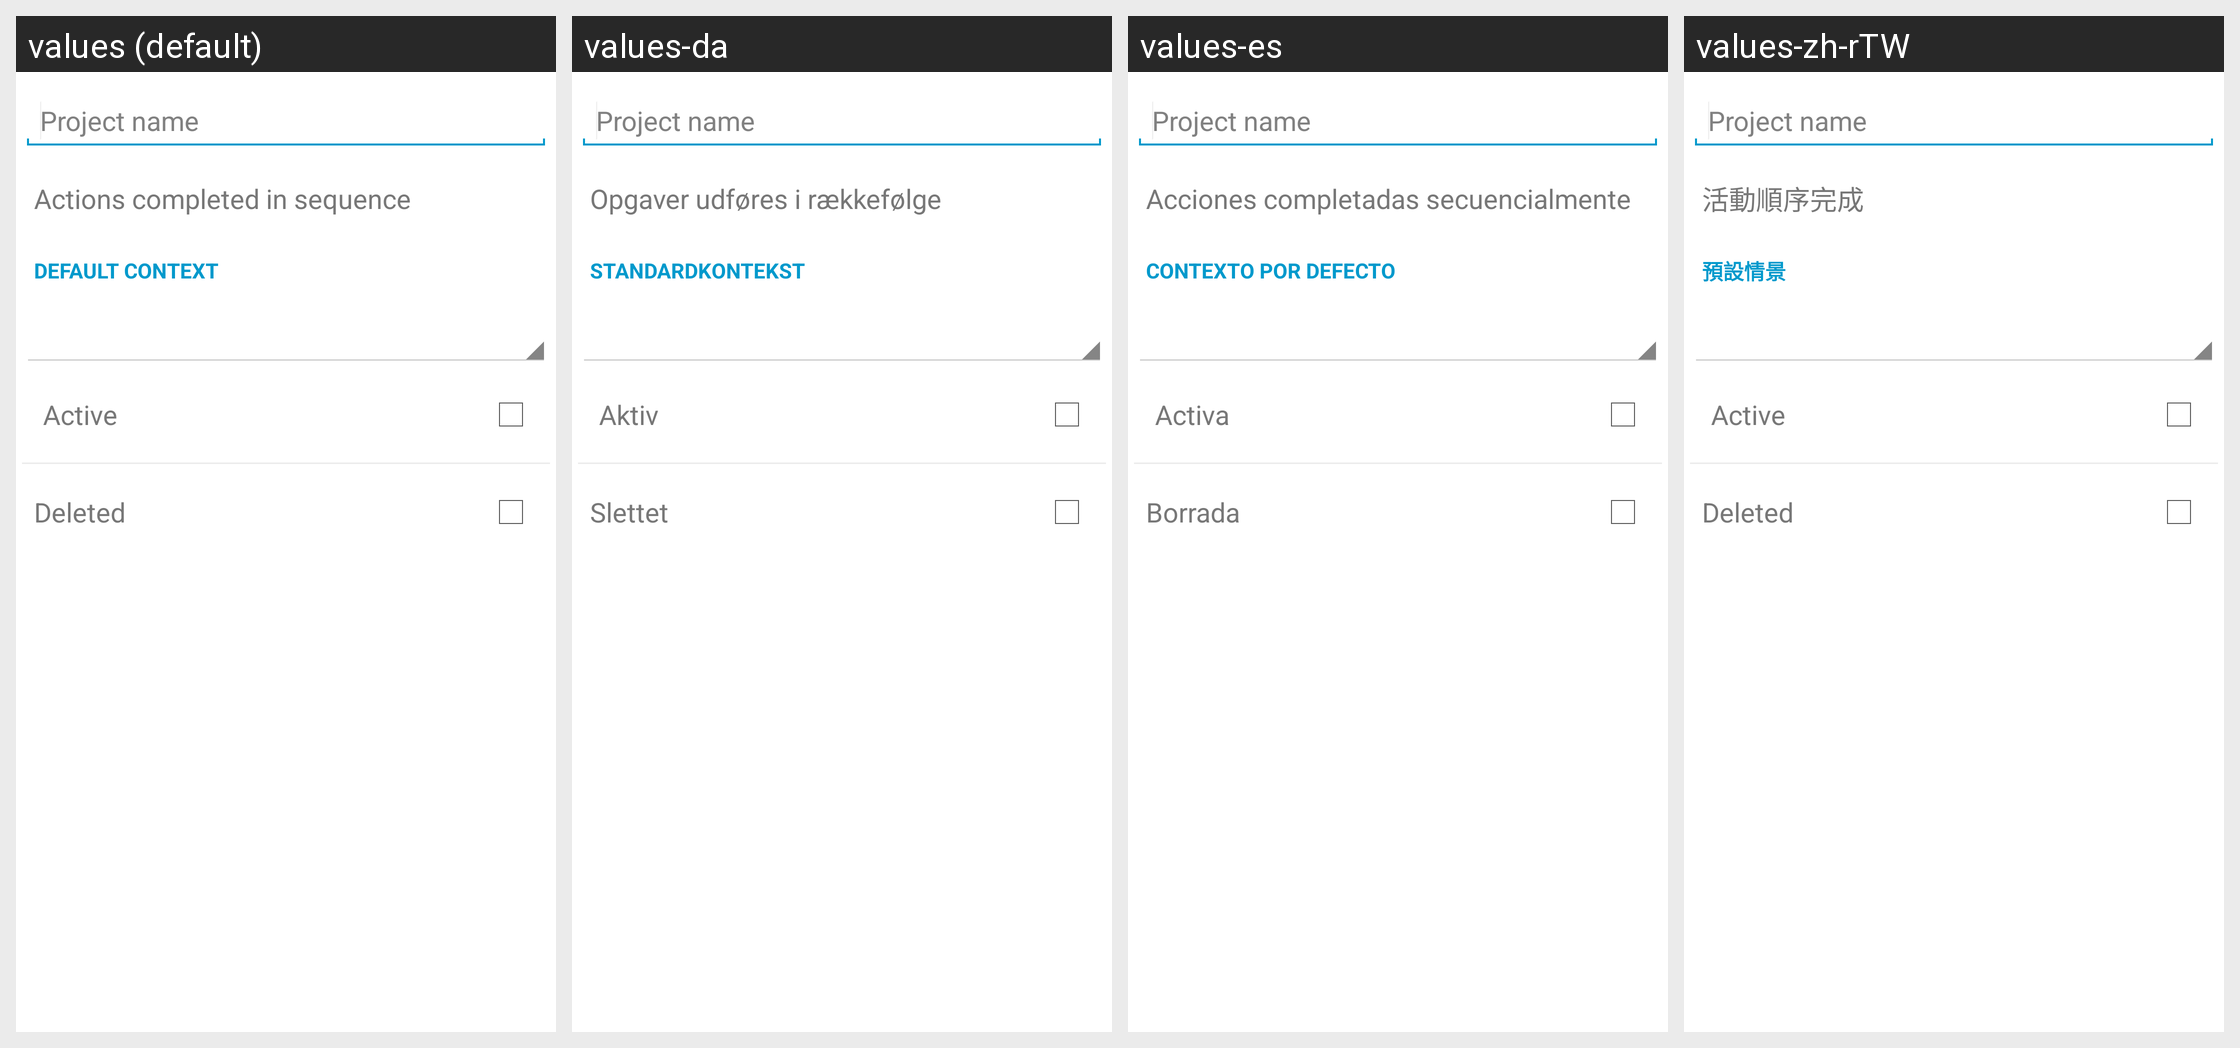

This grid shows one Android layout under several languages. Give, for every string resource on the screen, its name, the default text and each shown locale's text.
Android screen res/layout/project_editor.xml rendered under 4 locales, left to right: values (default), values-da, values-es, values-zh-rTW. Device: Nexus 5 (rendered at 1080×1920; each locale shown at half size, 540×960, under a caption strip naming it); theme ShuffleTheme.
Other locales in the repository, not shown: values-de, values-fr, values-ja, values-pl, values-pt-rBR, values-zh-rCN.
Strings drawn on this screen, with the default value and each locale's value (text and hints the layout hard-codes, and strings that could not be matched under every locale, appear in the picture but are not listed):

project_name_title
  values: Project name
  values-da: Project name  [not translated; the default value is used]
  values-es: Project name  [not translated; the default value is used]
  values-zh-rTW: Project name  [not translated; the default value is used]

sequence_title
  values: Actions completed in sequence
  values-da: Opgaver udføres i rækkefølge
  values-es: Acciones completadas secuencialmente
  values-zh-rTW: 活動順序完成

default_context_title
  values: Default context
  values-da: Standardkontekst
  values-es: Contexto por defecto
  values-zh-rTW: 預設情景

active_title
  values: Active
  values-da: Aktiv
  values-es: Activa
  values-zh-rTW: Active  [not translated; the default value is used]

deleted_title
  values: Deleted
  values-da: Slettet
  values-es: Borrada
  values-zh-rTW: Deleted  [not translated; the default value is used]
